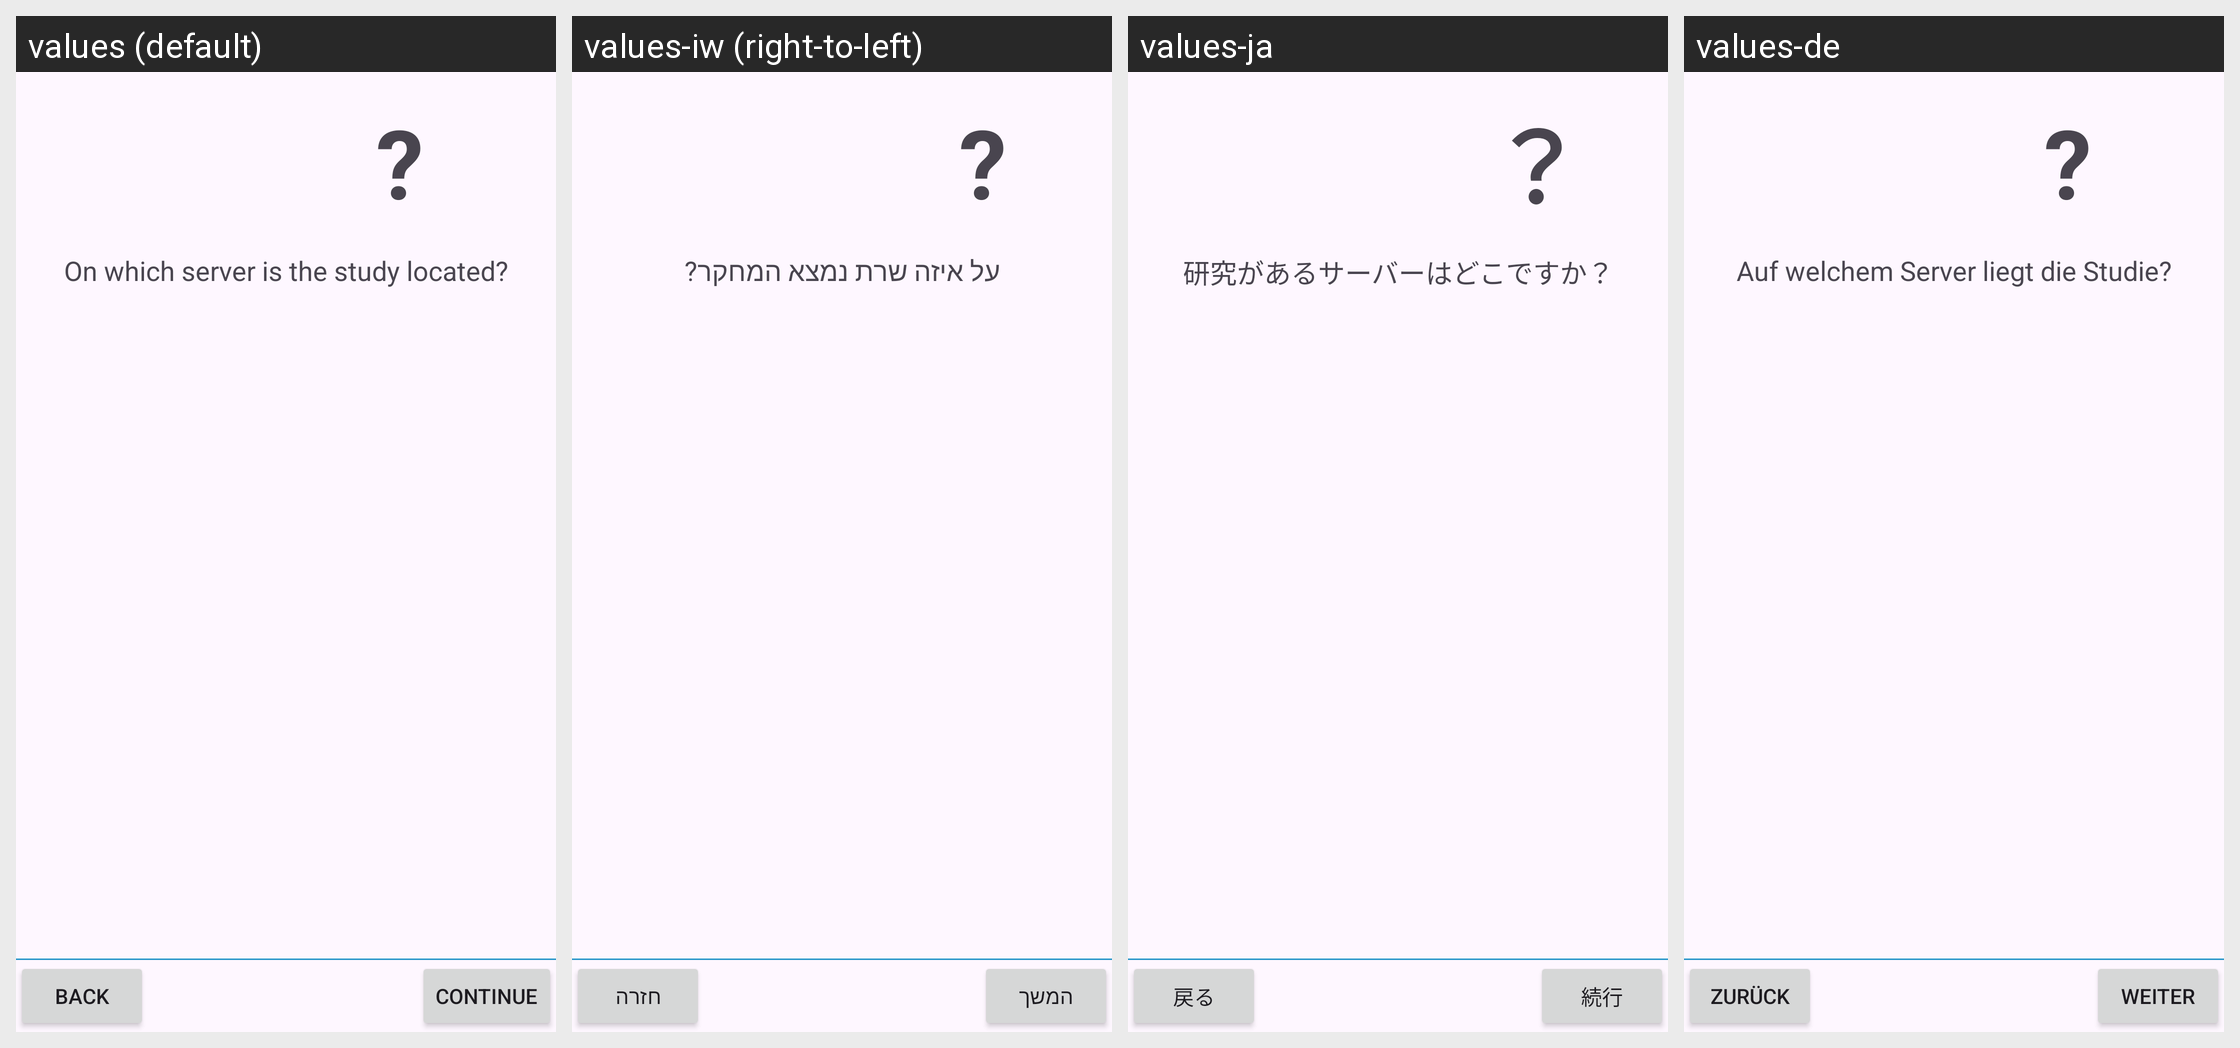

Locale-by-locale string values for the Android screen shown in this grid:
Android screen res/layout/view_welcome_server_question.xml rendered under 4 locales, left to right: values (default), values-iw (right-to-left), values-ja, values-de. Device: Nexus 5 (rendered at 1080×1920; each locale shown at half size, 540×960, under a caption strip naming it); theme AppTheme.
Other locales in the repository, not shown: values-bs, values-cs, values-da, values-el, values-es, values-fi, values-fr, values-hi, values-it, values-ko, values-nb-rNO, values-nl, values-pl, values-pt, values-ro, values-sl, values-sv, values-tl, values-tr, values-uk, values-zh-rCN.
Strings drawn on this screen, with the default value and each locale's value (text and hints the layout hard-codes, and strings that could not be matched under every locale, appear in the picture but are not listed):

questionMark
  values: ?
  values-iw: ?
  values-ja: ？
  values-de: ?

welcome_server_question
  values: On which server is the study located?
  values-iw: על איזה שרת נמצא המחקר?
  values-ja: 研究があるサーバーはどこですか？
  values-de: Auf welchem Server liegt die Studie?

back
  values: Back
  values-iw: חזרה
  values-ja: 戻る
  values-de: Zurück

continue_
  values: Continue
  values-iw: המשך
  values-ja: 続行
  values-de: Weiter
